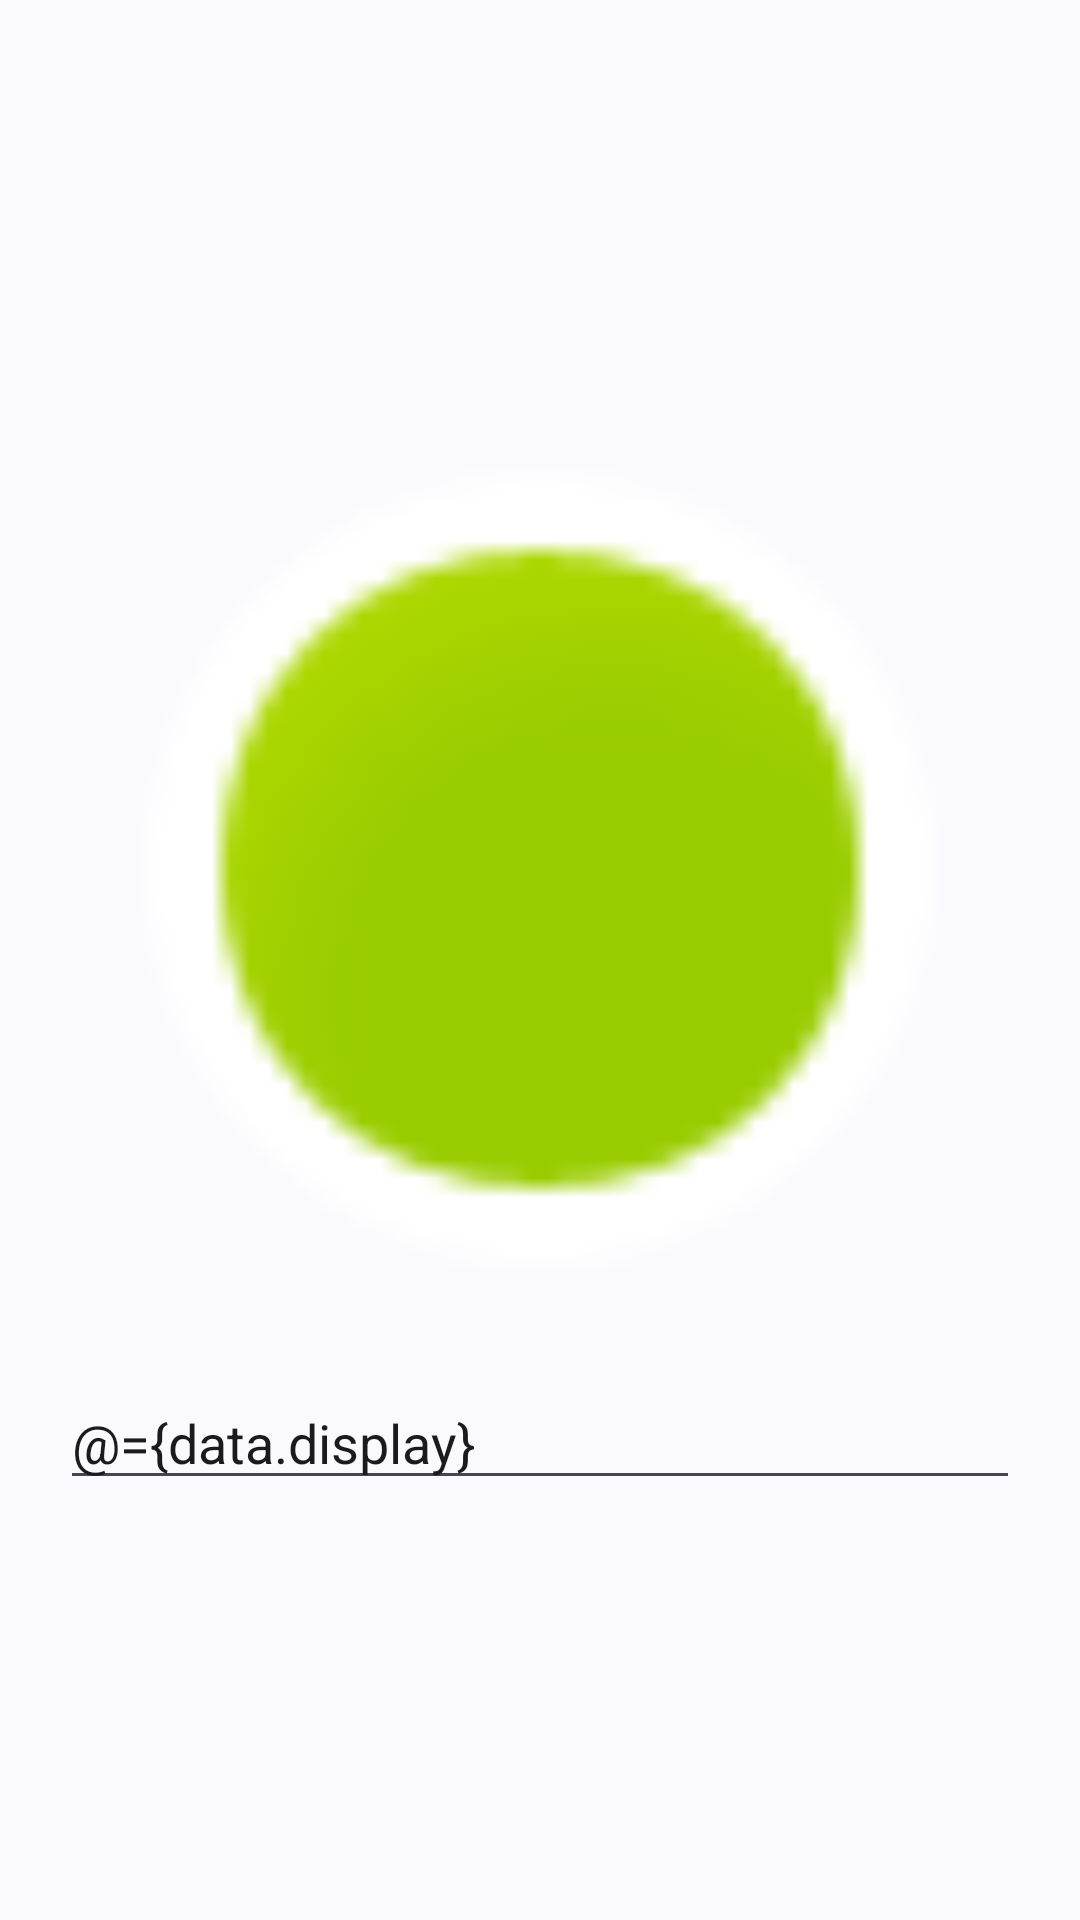

The Android layout XML behind this screen, and the referenced resources:
<!-- AndroidManifest.xml: application theme Theme.AndroidWithKotlin -->
<!-- res/layout/fragment_two_way_bind_sample.xml -->
<?xml version="1.0" encoding="utf-8"?>
<layout xmlns:android="http://schemas.android.com/apk/res/android"
    xmlns:tools="http://schemas.android.com/tools">

    <data>
        <variable
            name="data"
            type="com.example.androidwithkotlin.viewModel.SettingData" />
    </data>

    <FrameLayout
        android:layout_width="match_parent"
        android:layout_height="match_parent"
        tools:context=".TwoWayBindSample">

        <LinearLayout
            android:padding="20dp"
            android:layout_width="match_parent"
            android:layout_height="wrap_content"
            android:layout_gravity="center"
            android:orientation="vertical"
            >
            <ImageView
                android:layout_width="300dp"
                android:src="@android:drawable/presence_online"
                android:layout_gravity="center"
                android:scaleType="centerCrop"
                netImage="@{data.url}"
                android:layout_height="300dp"/>
            <TextView
                android:layout_width="match_parent"
                android:layout_gravity="center"
                android:textAlignment="center"
                android:layout_height="wrap_content"
                android:text="@{data.display}"/>
            <EditText
                android:layout_width="match_parent"
                android:layout_height="wrap_content"
                android:hint="Input Here"
                android:text="@={data.display}"
                />

        </LinearLayout>

    </FrameLayout>
</layout>
<!-- resources referenced by this layout -->
<resources>
  <style name="Theme.AndroidWithKotlin" parent="Theme.Material3.DynamicColors.Light">
          
  
  
  
          
  
  
  
          
  
          
          <item name="android:windowLightStatusBar">true</item>
      </style>
</resources>
